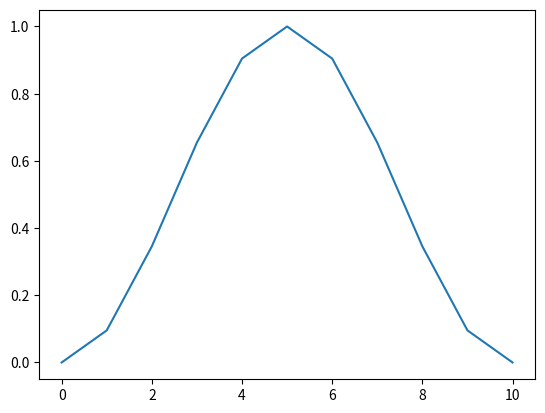

Here is the Python script that generated this plot:
#!/usr/bin/env python3
# -*- coding: utf-8 -*-
"""
Created on Wed Feb 16 14:01:55 2022

@author: sejinpark
"""

 
import matplotlib.pyplot as plt
import math
import numpy as np
 
hamming = np.zeros((11))
 
for i in range(11):
    hamming[i] = math.pow(math.sin(math.pi*i/10),2)
   
plt.plot(hamming)

plt.show()